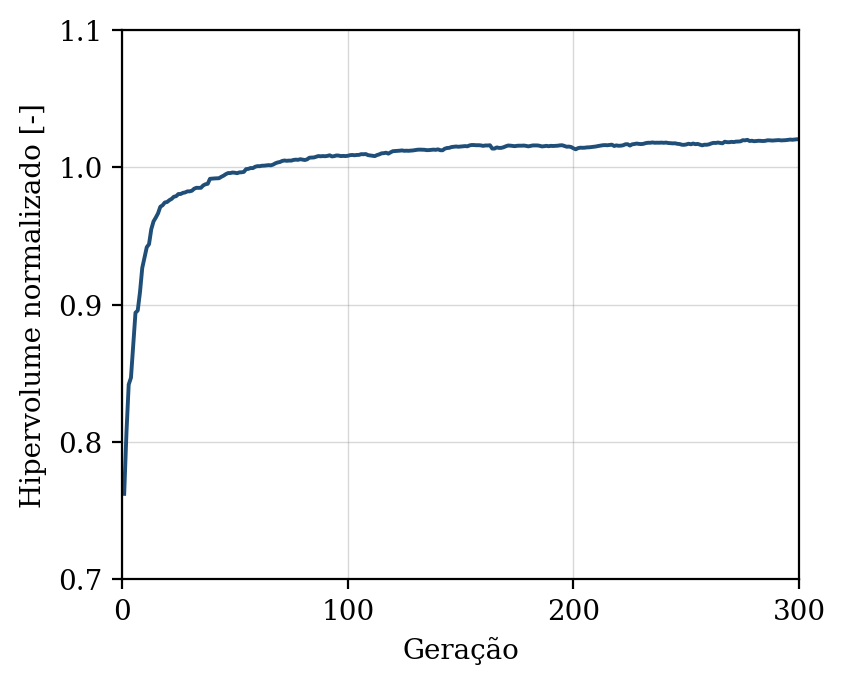

The file beside this chart, header and first rows:
geracao, hipervolume, n_solucoes, n_avaliacoes
1, 0.7623, 5, 50
2, 0.8068, 8, 100
3, 0.8419, 10, 150
4, 0.8468, 11, 200
5, 0.8708, 15, 250
6, 0.8941, 21, 300
7, 0.8958, 26, 350
8, 0.9092, 35, 400
9, 0.9268, 47, 450
10, 0.9344, 50, 500
11, 0.9418, 50, 550
12, 0.9441, 50, 600
13, 0.955, 50, 650
14, 0.9607, 50, 700
15, 0.9634, 50, 750
16, 0.9665, 50, 800
17, 0.9713, 50, 850
18, 0.9724, 50, 900
19, 0.9744, 50, 950
20, 0.9748, 50, 1000
21, 0.9761, 50, 1050
22, 0.977, 50, 1100
23, 0.9786, 50, 1150
24, 0.979, 50, 1200
25, 0.9806, 50, 1250
26, 0.9806, 50, 1300
27, 0.9814, 50, 1350
28, 0.9817, 50, 1400
29, 0.9825, 50, 1450
30, 0.9825, 50, 1500
31, 0.983, 50, 1550
32, 0.9844, 50, 1600
33, 0.9851, 50, 1650
34, 0.9851, 50, 1700
35, 0.9851, 50, 1750
36, 0.9868, 50, 1800
37, 0.9877, 50, 1850
38, 0.988, 50, 1900
39, 0.9917, 50, 1950
40, 0.9918, 50, 2000
41, 0.9919, 50, 2050
42, 0.992, 50, 2100
43, 0.9921, 50, 2150
44, 0.9931, 50, 2200
45, 0.9939, 50, 2250
46, 0.995, 50, 2300
47, 0.9958, 50, 2350
48, 0.9959, 50, 2400
49, 0.9962, 50, 2450
50, 0.9961, 50, 2500
51, 0.9957, 50, 2550
52, 0.9963, 50, 2600
53, 0.9964, 50, 2650
54, 0.9967, 50, 2700
55, 0.9987, 50, 2750
56, 0.9989, 50, 2800
57, 0.9995, 50, 2850
58, 0.9994, 50, 2900
59, 1, 50, 2950
60, 1.001, 50, 3000
... 240 more rows
